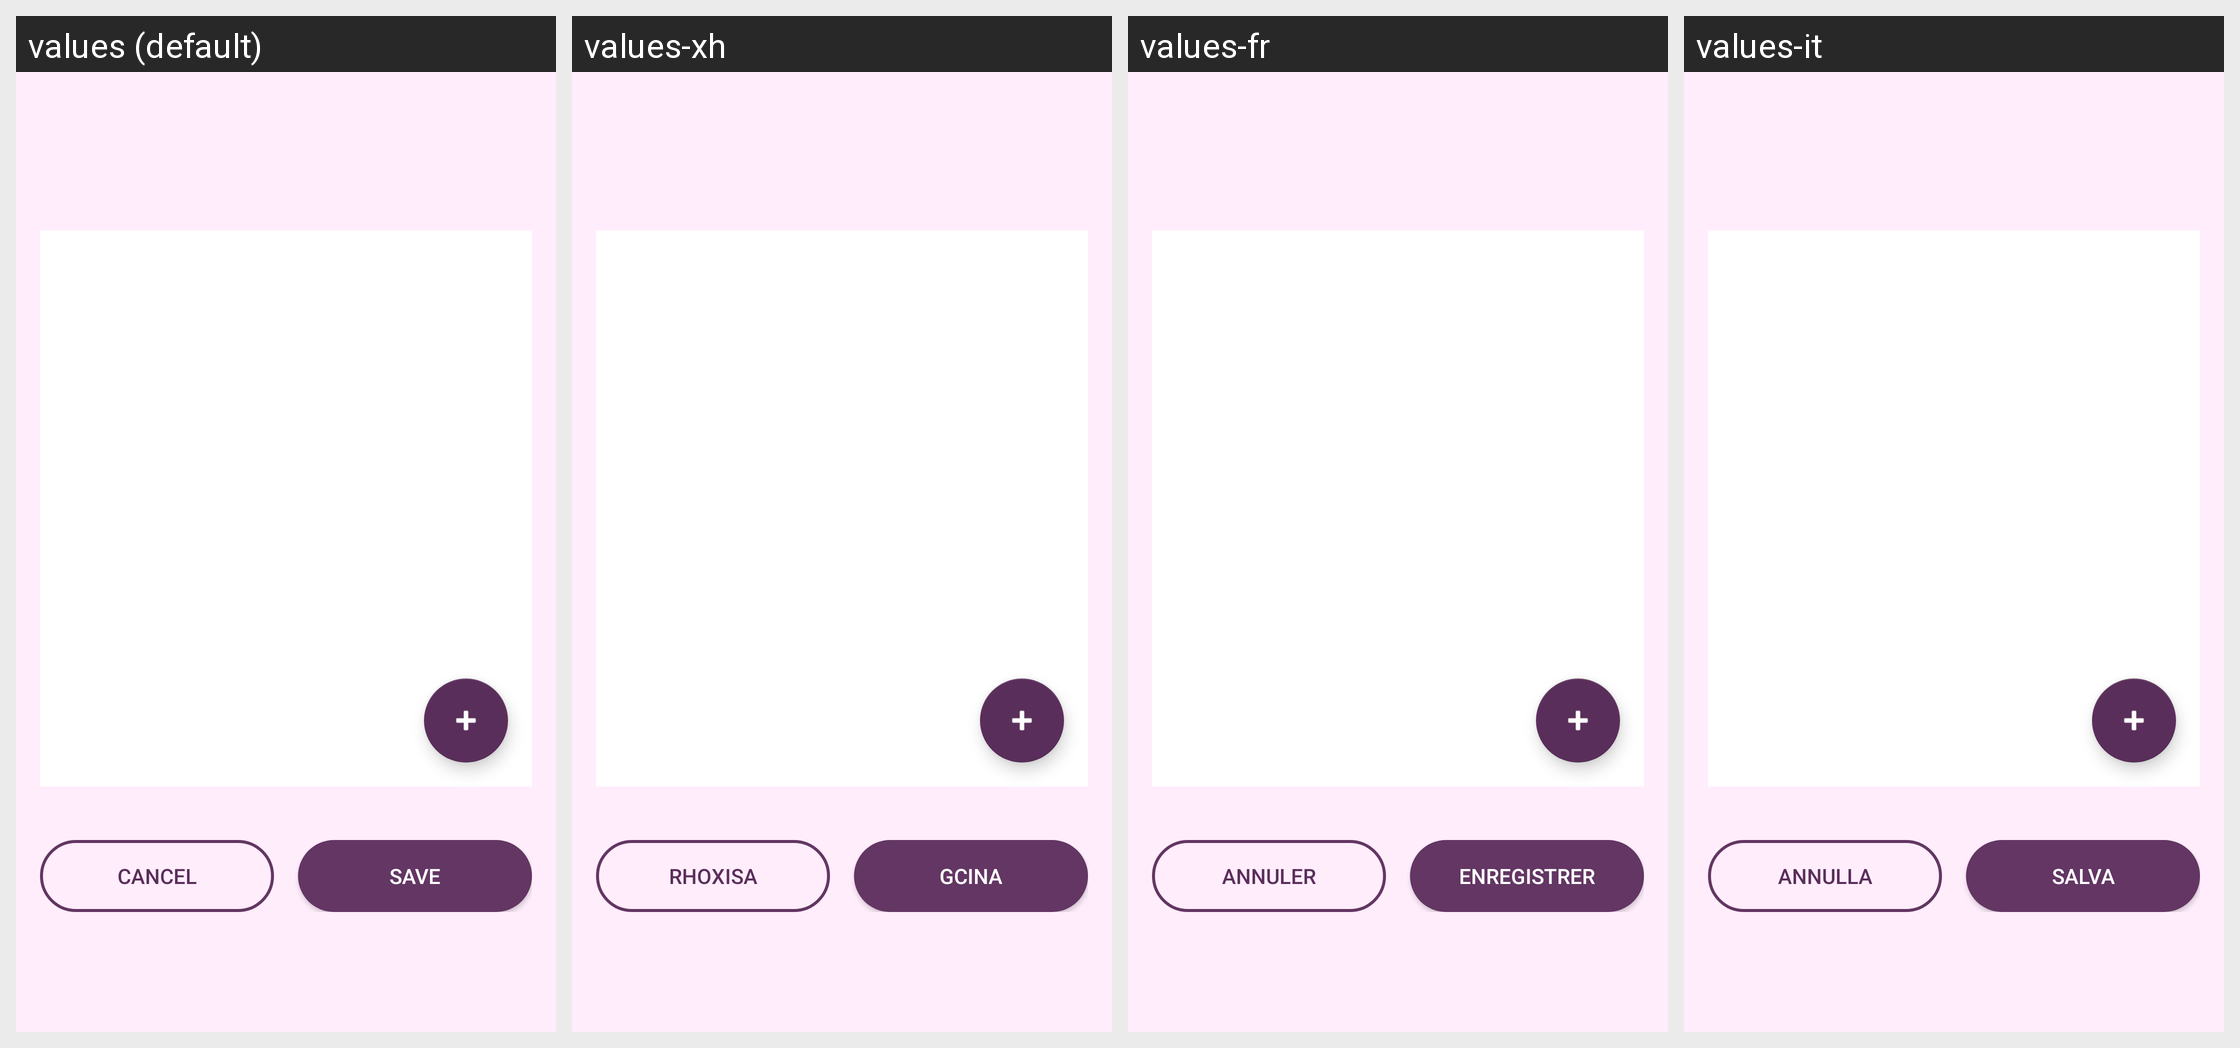

Here is an Android app screen in its default locale and in the app's own translations. Write out the translated-string differences for the strings that appear on this screen.
Android screen res/layout/fragment_create_outfit.xml rendered under 4 locales, left to right: values (default), values-xh, values-fr, values-it. Device: Nexus 5 (rendered at 1080×1920; each locale shown at half size, 540×960, under a caption strip naming it); theme Theme.Stylu.
Other locales in the repository, not shown: values-af, values-nd, values-sp, values-tw, values-ve, values-zu.
Strings drawn on this screen, with the default value and each locale's value (text and hints the layout hard-codes, and strings that could not be matched under every locale, appear in the picture but are not listed):

cancel
  values: Cancel
  values-xh: Rhoxisa
  values-fr: Annuler
  values-it: Annulla

save
  values: Save
  values-xh: Gcina
  values-fr: Enregistrer
  values-it: Salva
